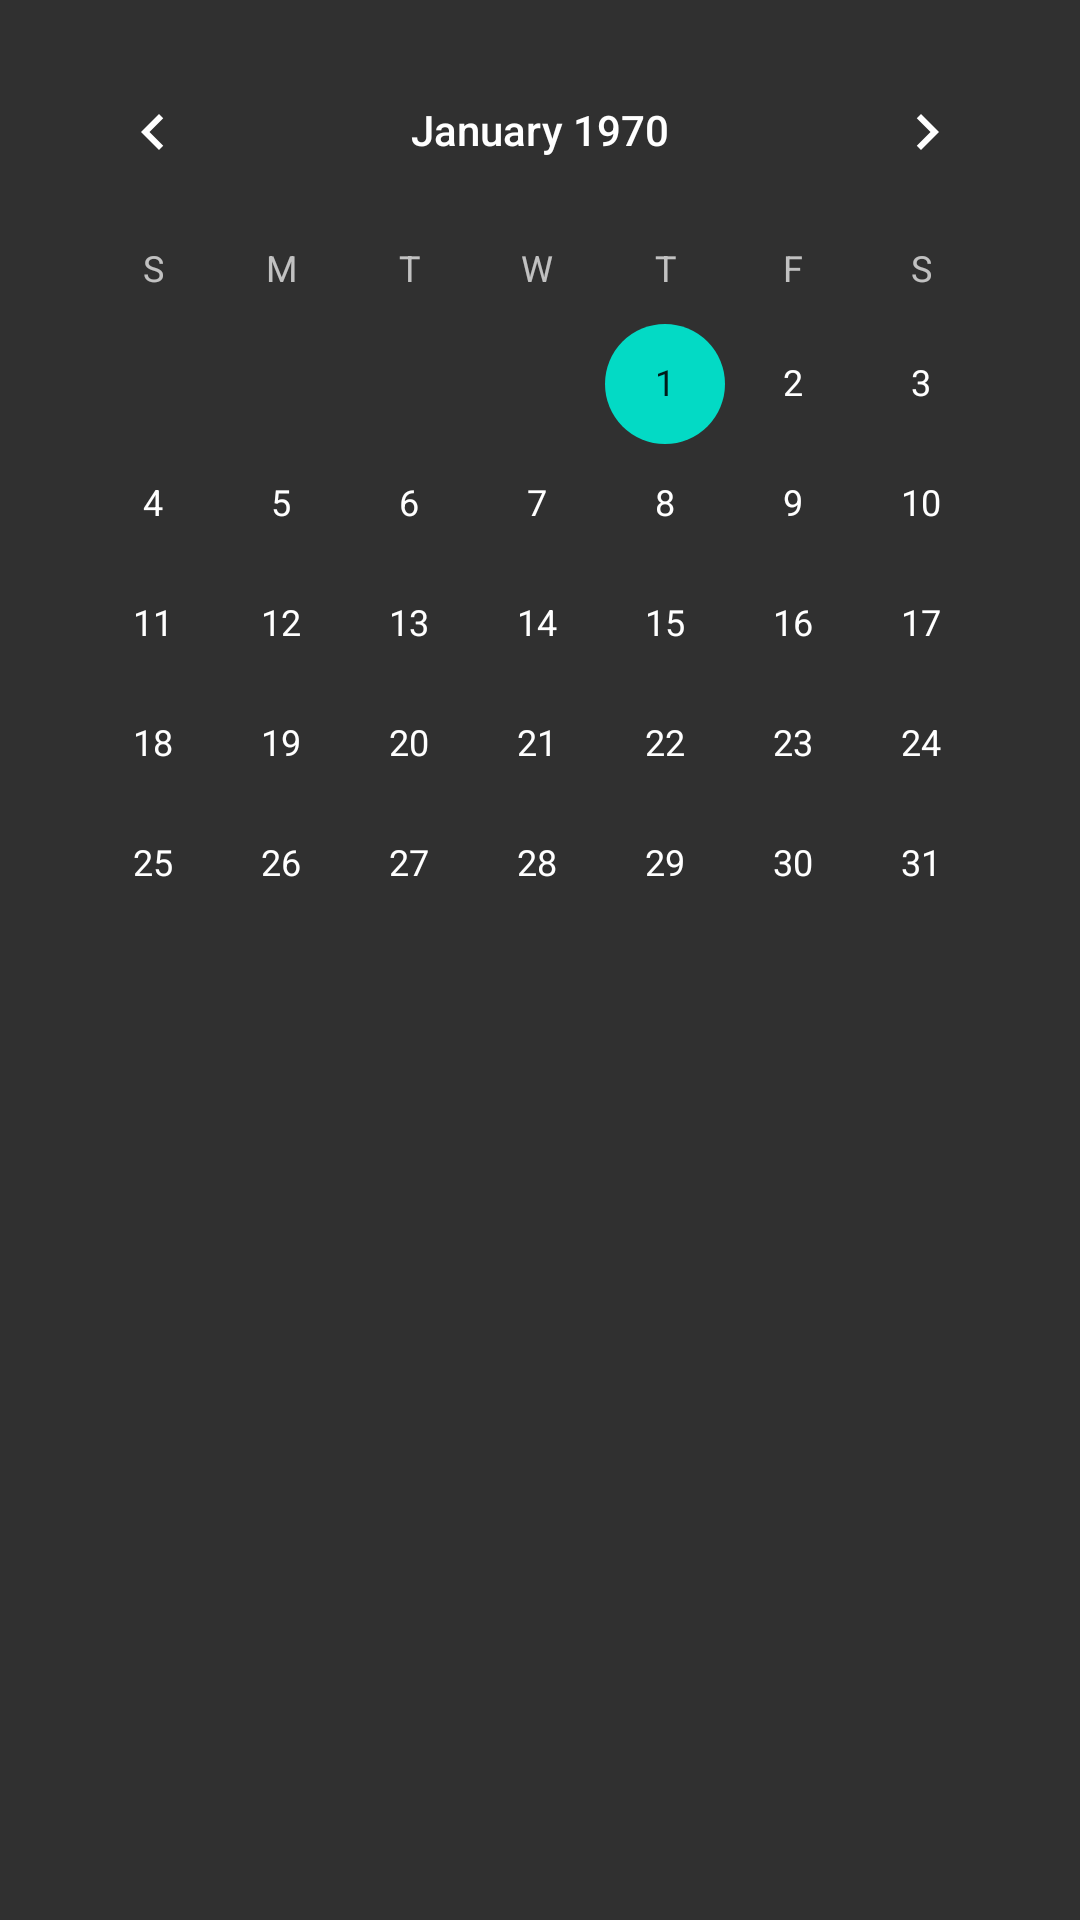

Write the Android layout XML for this screen, with the resource values it uses.
<!-- AndroidManifest.xml: application theme AppTheme -->
<!-- res/layout/activity_calendar.xml -->
<?xml version="1.0" encoding="utf-8"?>
<LinearLayout xmlns:android="http://schemas.android.com/apk/res/android"
    xmlns:tools="http://schemas.android.com/tools"
    android:layout_width="match_parent"
    android:layout_height="match_parent"
    android:paddingBottom="@dimen/activity_vertical_margin"
    android:paddingLeft="@dimen/activity_horizontal_margin"
    android:paddingRight="@dimen/activity_horizontal_margin"
    android:paddingTop="@dimen/activity_vertical_margin"

    tools:context="com.mohammedalsamawi.fabe.Calendar">

    <CalendarView

        android:id="@+id/calendar"
        android:layout_margin="10dp"
        android:layout_width="match_parent"
        android:layout_height="match_parent"
        android:focusable="false"
        android:focusableInTouchMode="false"
        android:touchscreenBlocksFocus="false"
        android:transitionGroup="false" />
</LinearLayout>
<!-- resources referenced by this layout -->
<resources>
  <style name="AppTheme" parent="Theme.AppCompat.NoActionBar">
  
      
          <item name="colorPrimary">@color/colorPrimary</item>
          <item name="colorPrimaryDark">@color/colorPrimaryDark</item>
          <item name="colorAccent">@color/colorAccent</item>
      </style>
  <!-- not gathered from this repository: default colours our renderer supplied (Android Studio template values) -->
  <color name="colorPrimary">#FF6200EE</color>
  <color name="colorPrimaryDark">#FF3700B3</color>
  <color name="colorAccent">#FF03DAC5</color>
</resources>
